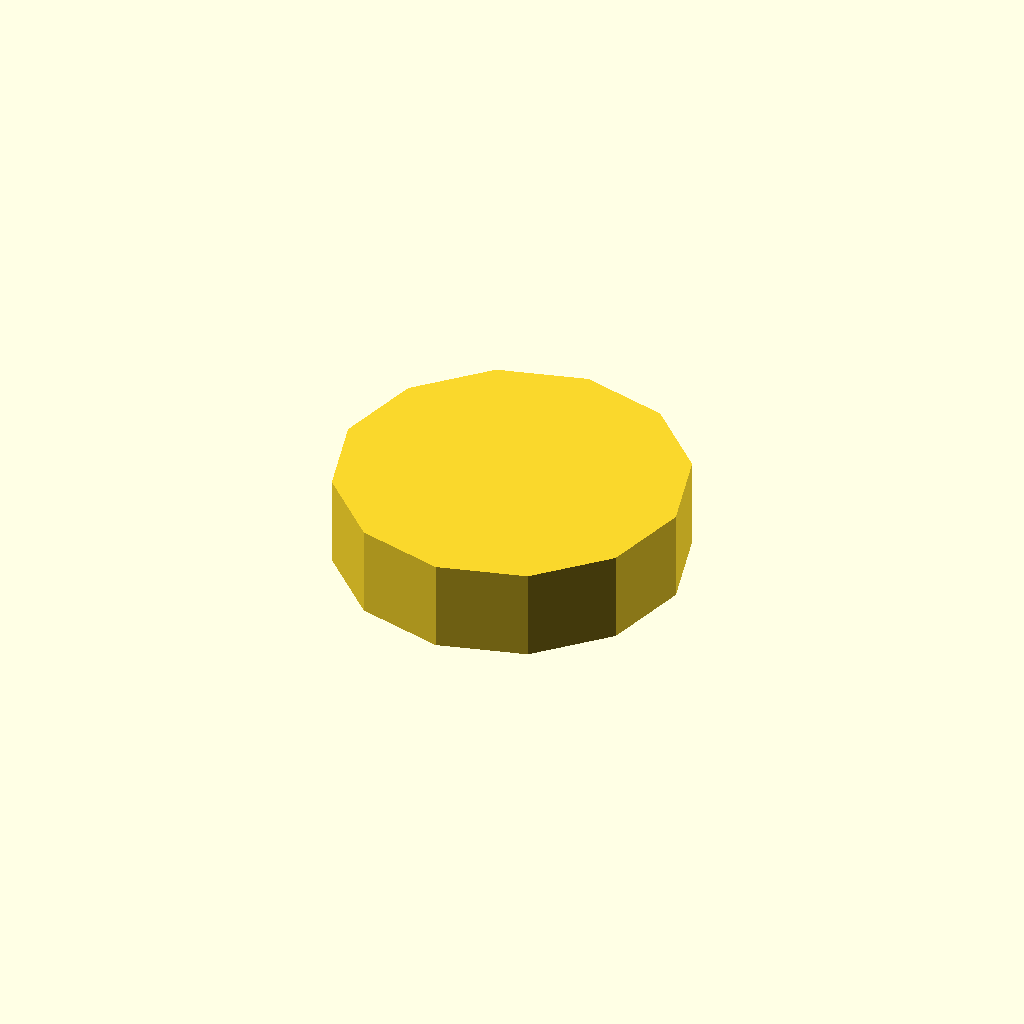
Cell 1 — every parameter at its default value.
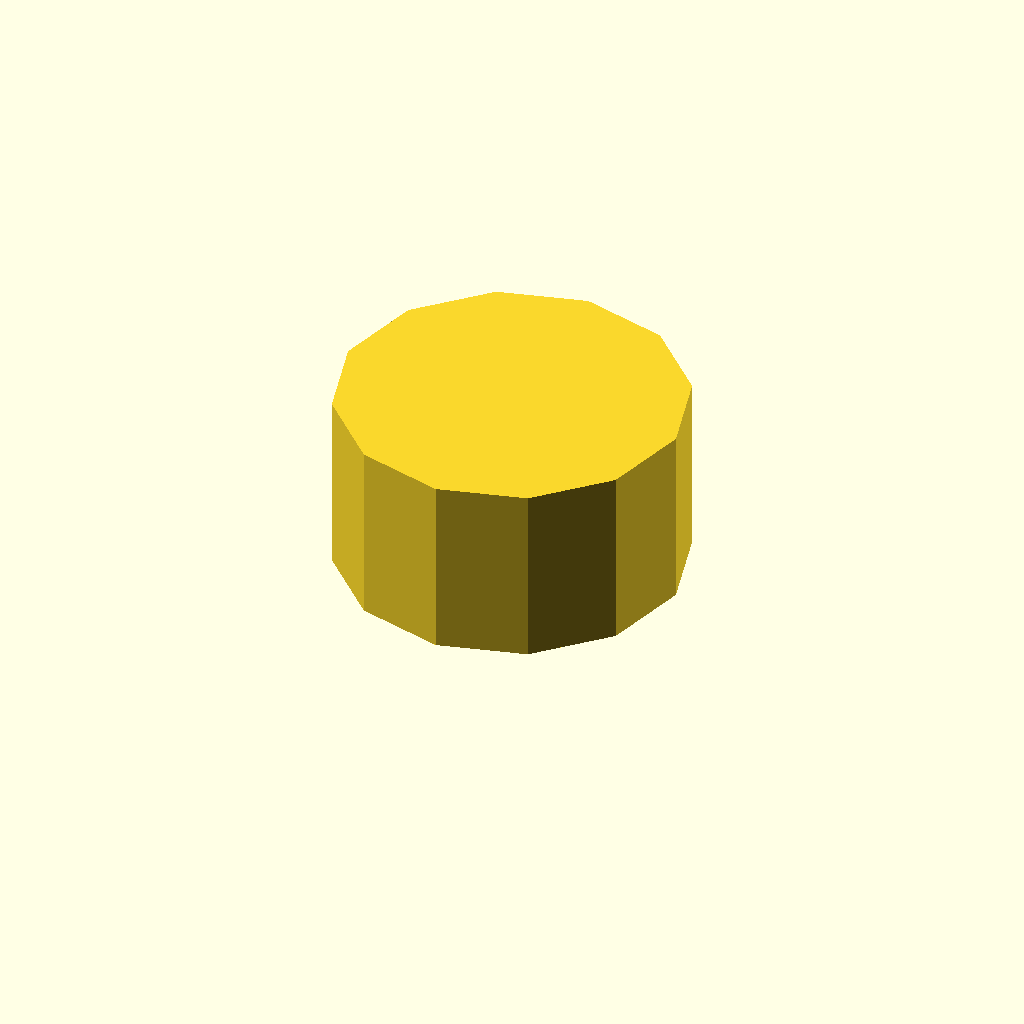
Cell 2 — profile_height set to 20, the other parameters unchanged.
One fixed orthographic camera (rotation 55°, 0°, 25°; colour scheme Cornfield) for every cell.
OpenSCAD source file optional_data/data/sketch1/eccentrics/part_0003.scad:
$fn = 32;

// ----------------------------------------------------------------------
// Eccentric disc: egg, 10 mm thick
// ----------------------------------------------------------------------

// --- parameters (mm) ---
profile_height = 10;      // extrusion height
profile_points = 12;      // points of the closed outline

profile = [[0, 19], [2.546, 9.5], [9.5, 2.546], [19, 0], [28.5, 2.546], [35.454, 9.5], [38, 19], [35.454, 28.5], [28.5, 35.454], [19, 38], [9.5, 35.454], [2.546, 28.5]];  // single closed polygon, 12 points, counter clockwise

// --- the one profile operation ---
linear_extrude(height = profile_height) polygon(points = profile);
Parameter table extracted from the source (name, type, default, range or options):
profile_height: number, default 10
profile_points: number, default 12
